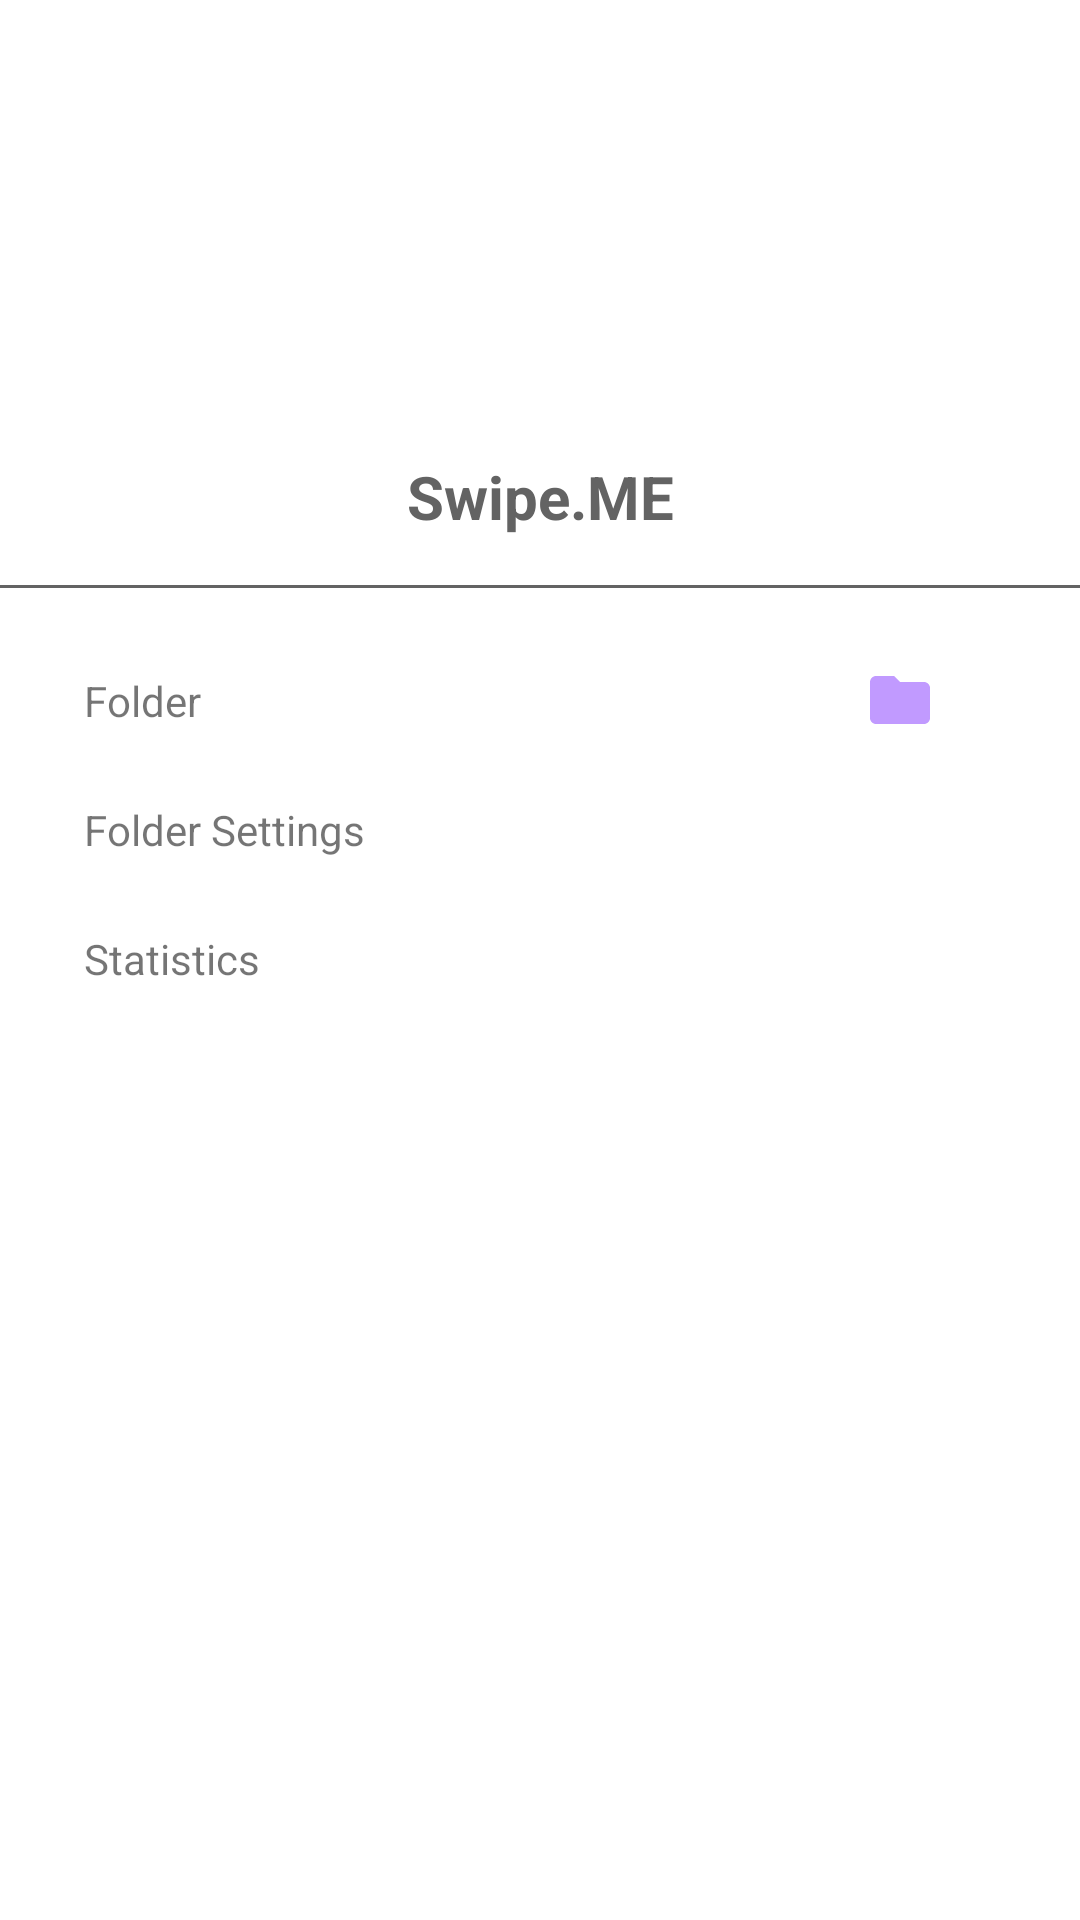

The Android layout XML behind this screen, and the referenced resources:
<!-- AndroidManifest.xml: application theme Theme.Swipe -->
<!-- res/layout/main_nav_drawer.xml -->
<?xml version="1.0" encoding="utf-8"?>
<LinearLayout
    xmlns:android="http://schemas.android.com/apk/res/android"
    xmlns:tools="http://schemas.android.com/tools"
    android:layout_width="match_parent"
    android:layout_height="match_parent"
    android:orientation="vertical">

    <ImageView
        android:layout_width="match_parent"
        android:layout_height="120dp"
        android:layout_margin="16dp"
        android:onClick="ClickLogo"
        android:src="@drawable/ic_statistics">
    </ImageView>

    <TextView
        android:layout_width="match_parent"
        android:layout_height="wrap_content"
        android:text="Swipe.ME"
        android:textSize="20sp"
        android:textStyle="bold"
        android:textAlignment="center"
        android:textColor="#636363">

    </TextView>

    <View
        android:layout_width="match_parent"
        android:layout_height="1dp"
        android:layout_marginTop="16dp"
        android:layout_marginBottom="16dp"
        android:background="#636363">
    </View>
    <LinearLayout
        android:layout_width="match_parent"
        android:layout_height="wrap_content"
        android:orientation="horizontal"
        android:gravity="center_vertical"
        android:onClick="ClickFolder">

        <TextView
            android:layout_width="0dp"
            android:layout_height="wrap_content"
            android:layout_marginStart="16dp"
            android:layout_weight="1"
            android:padding="12dp"
            android:text="Folder"
            tools:ignore="Suspicious0dp">
        </TextView>
        <ImageView
            android:layout_width="wrap_content"
            android:layout_height="wrap_content"
            android:layout_marginEnd="48dp"
            android:src="@drawable/ic_folder">

        </ImageView>
    </LinearLayout>

    <LinearLayout
        android:layout_width="match_parent"
        android:layout_height="wrap_content"
        android:orientation="horizontal"
        android:gravity="center_vertical"
        android:onClick="ClickFolderSettings">

        <TextView
            android:layout_width="0dp"
            android:layout_height="wrap_content"
            android:layout_marginStart="16dp"
            android:layout_weight="1"
            android:padding="12dp"
            android:text="Folder Settings"
            tools:ignore="Suspicious0dp">

        </TextView>
        <ImageView
            android:layout_width="wrap_content"
            android:layout_height="wrap_content"
            android:layout_marginEnd="48dp"
            android:src="@drawable/ic_foldersettings">

        </ImageView>
    </LinearLayout>
    <LinearLayout
        android:layout_width="match_parent"
        android:layout_height="wrap_content"
        android:orientation="horizontal"
        android:gravity="center_vertical"
        android:onClick="ClickStatistics">

        <TextView
            android:layout_width="0dp"
            android:layout_height="wrap_content"
            android:layout_marginStart="16dp"
            android:layout_weight="1"
            android:padding="12dp"
            android:text="Statistics"
            tools:ignore="Suspicious0dp">

        </TextView>
        <ImageView
            android:layout_width="wrap_content"
            android:layout_height="wrap_content"
            android:layout_marginEnd="48dp"
            android:src="@drawable/ic_statistics">

        </ImageView>
    </LinearLayout>
</LinearLayout>
<!-- resources referenced by this layout -->
<resources>
  <!-- drawable ic_folder (drawable) -->
  <vector xmlns:android="http://schemas.android.com/apk/res/android"
      android:width="24dp"
      android:height="24dp"
      android:viewportWidth="24"
      android:viewportHeight="24"
      android:tint="#C19AFF">
    <path
        android:fillColor="@android:color/white"
        android:pathData="M10,4H4c-1.1,0 -1.99,0.9 -1.99,2L2,18c0,1.1 0.9,2 2,2h16c1.1,0 2,-0.9 2,-2V8c0,-1.1 -0.9,-2 -2,-2h-8l-2,-2z"/>
  </vector>
  <style name="Theme.Swipe" parent="Theme.MaterialComponents.DayNight.NoActionBar">
          
          <item name="colorPrimary">@color/purple_500</item>
          <item name="colorPrimaryVariant">@color/purple_700</item>
          <item name="colorOnPrimary">@color/white</item>
          
          <item name="colorSecondary">@color/teal_200</item>
          <item name="colorSecondaryVariant">@color/teal_700</item>
          <item name="colorOnSecondary">@color/black</item>
          
          <item name="android:statusBarColor" tools:targetApi="l">?attr/colorPrimaryVariant</item>
          
      </style>
  <color name="purple_500">#FFBB86FC</color>
  <color name="purple_700">#FFBB86FC</color>  //für test geändert
  <color name="white">#FFFFFFFF</color>
  <color name="teal_200">#FFBB86FC</color>    //für test geändert
  <color name="teal_700">#FFBB86FC</color>    //für test geändert
  <color name="black">#FF000000</color>
</resources>
